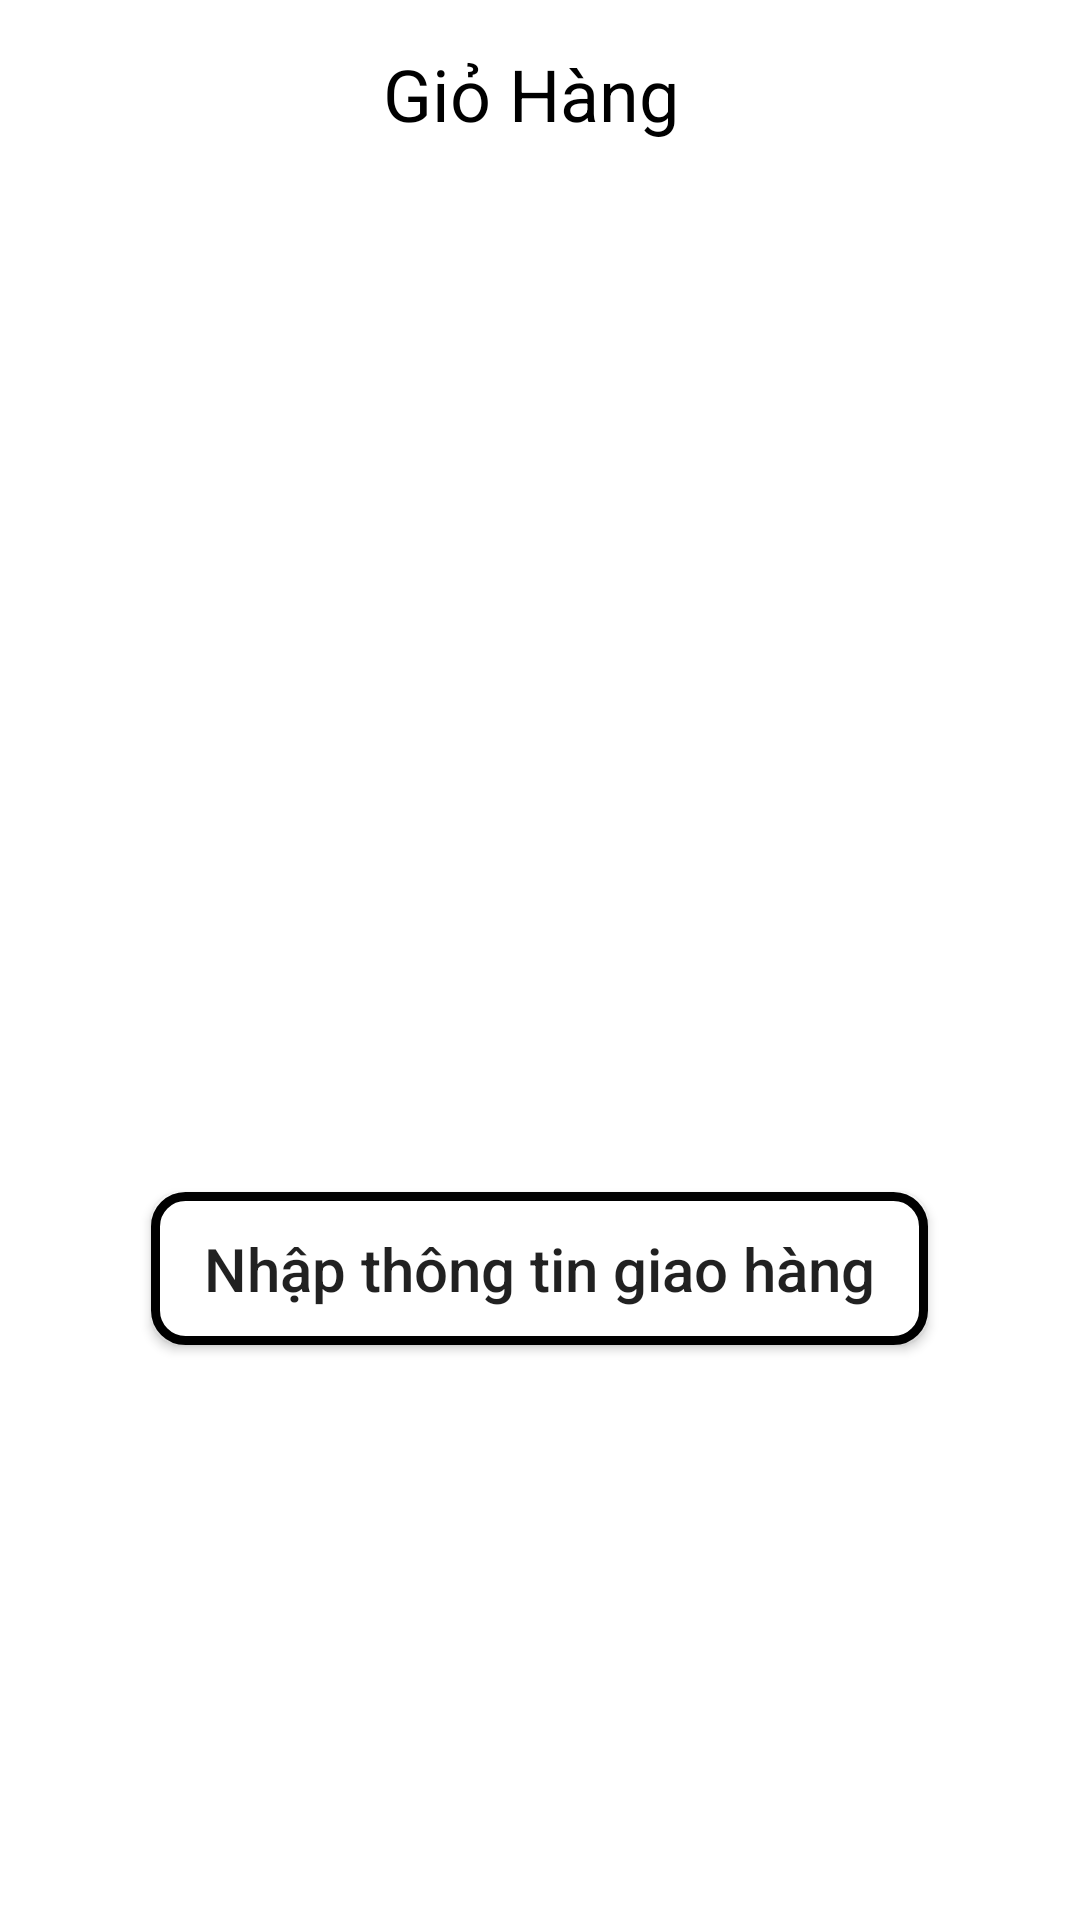

The Android layout XML behind this screen, and the referenced resources:
<!-- AndroidManifest.xml: application theme Theme.SmartDealFireBase -->
<!-- res/layout/activity_cart.xml -->
<?xml version="1.0" encoding="utf-8"?>
<FrameLayout xmlns:android="http://schemas.android.com/apk/res/android"
    xmlns:app="http://schemas.android.com/apk/res-auto"
    xmlns:tools="http://schemas.android.com/tools"
    android:layout_width="match_parent"
    android:layout_height="match_parent"
    android:orientation="vertical"
    android:id="@+id/frameactivityCart"
    tools:context=".CartActivity">
<LinearLayout
    android:layout_width="match_parent"
    android:layout_height="match_parent"
    android:orientation="vertical"
    android:id="@+id/activityCart"
    tools:context=".CartActivity">

    <LinearLayout
        android:layout_width="match_parent"
        android:layout_height="wrap_content"
        android:orientation="horizontal">
        <ImageView
            android:id="@+id/backCart"
            android:layout_width="21dp"
            android:layout_height="19dp"
            android:layout_marginTop="23dp"
            android:layout_marginLeft="23dp"
            android:src="@drawable/img">
        </ImageView>
        <TextView
            android:layout_width="match_parent"
            android:layout_height="wrap_content"
            android:gravity="center"
            android:layout_marginTop="15dp"
            android:layout_marginLeft="-50dp"
            android:text="Giỏ Hàng"
            android:textColor="@color/black"
            android:textSize="24dp">

        </TextView>
    </LinearLayout>

    <androidx.recyclerview.widget.RecyclerView
        android:id="@+id/rvGioHang"
        android:layout_width="match_parent"
        android:layout_height="wrap_content" />

    <Button
        android:id="@+id/btngiaohang"
        android:layout_marginTop="350dp"
        android:layout_gravity="center"
        android:layout_width="259dp"
        android:layout_height="51dp"
        android:textSize="20dp"
        android:background="@drawable/cc"
        android:text="Nhập thông tin giao hàng"
        android:textAllCaps="false"/>
</LinearLayout>
</FrameLayout>
<!-- resources referenced by this layout -->
<resources>
  <color name="black">#FF000000</color>
  <!-- drawable cc (drawable) -->
  <?xml version="1.0" encoding="utf-8"?>
  <shape android:shape="rectangle" xmlns:android="http://schemas.android.com/apk/res/android">
  <corners android:radius="10dp"></corners>
      <stroke android:color="@color/black" android:width="3dp"></stroke>
      <solid android:color="@color/white"></solid>
  </shape>
  <style name="Theme.SmartDealFireBase" parent="Theme.MaterialComponents.DayNight.DarkActionBar">
          
          <item name="colorPrimary">@color/purple_500</item>
          <item name="colorPrimaryVariant">@color/purple_700</item>
          <item name="colorOnPrimary">@color/white</item>
          
          <item name="colorSecondary">@color/teal_200</item>
          <item name="colorSecondaryVariant">@color/teal_700</item>
          <item name="colorOnSecondary">@color/black</item>
          
          <item name="android:statusBarColor">?attr/colorPrimaryVariant</item>
          
      </style>
  <color name="white">#FFFFFFFF</color>
  <color name="purple_500">#FF6200EE</color>
  <color name="purple_700">#FF3700B3</color>
  <color name="teal_200">#FF03DAC5</color>
  <color name="teal_700">#FF018786</color>
</resources>
